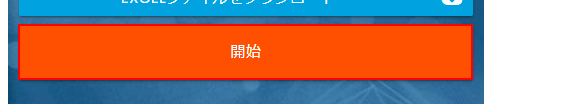
Task: このロボットはRiNAが検証的に作ったロボットです。何かありましたらTwitterの(@rina2048)までご連絡ください。
Workflow: Main

Step 1: click on the button

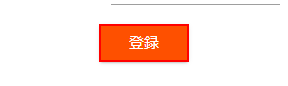
Step 2: click on the text box
